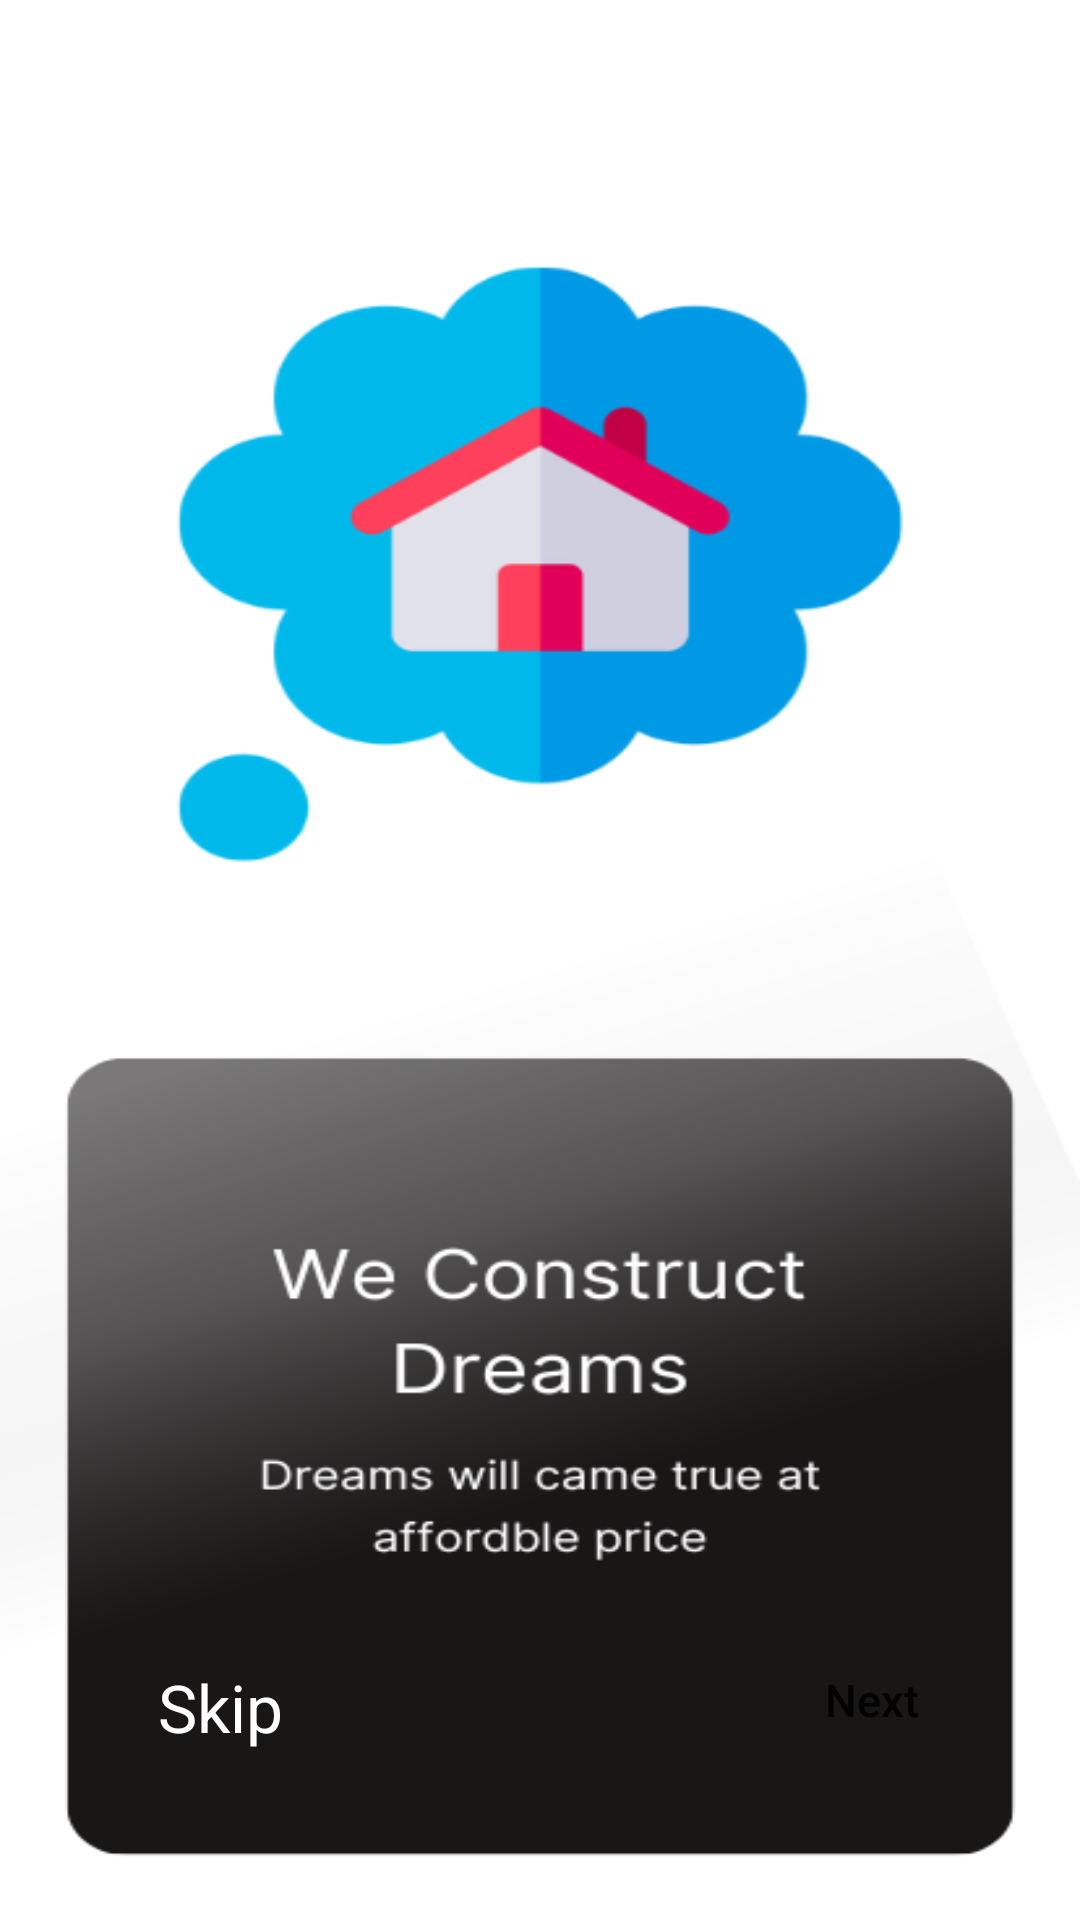

Android layout source for this screen:
<!-- AndroidManifest.xml: application theme Theme.HouseCon -->
<!-- res/layout/activity_info2.xml -->
<?xml version="1.0" encoding="utf-8"?>
<androidx.constraintlayout.widget.ConstraintLayout xmlns:android="http://schemas.android.com/apk/res/android"
    xmlns:app="http://schemas.android.com/apk/res-auto"
    xmlns:tools="http://schemas.android.com/tools"
    android:layout_width="match_parent"
    android:layout_height="match_parent"
    android:background="@drawable/info2"
    tools:context=".InfoActivity2">

    <androidx.appcompat.widget.AppCompatButton
        android:id="@+id/Next2"
        android:layout_width="70dp"
        android:layout_height="70dp"
        android:background="@drawable/btnbng"

        android:text="Next"
        android:textAllCaps="false"
        android:textColor="#020202"
        android:textSize="15sp"
        app:layout_constraintBottom_toBottomOf="parent"
        app:layout_constraintEnd_toEndOf="parent"
        app:layout_constraintHorizontal_bias="0.882"
        app:layout_constraintStart_toStartOf="parent"
        app:layout_constraintTop_toTopOf="parent"
        app:layout_constraintVertical_bias="0.933" />

    <TextView
        android:id="@+id/skip2"
        android:layout_width="59dp"
        android:layout_height="32dp"
        android:text="Skip"
        android:textColor="#FFFFFF"
        android:textSize="22sp"
        app:layout_constraintBottom_toBottomOf="parent"
        app:layout_constraintEnd_toStartOf="@+id/Next2"
        app:layout_constraintHorizontal_bias="0.268"
        app:layout_constraintStart_toStartOf="parent"
        app:layout_constraintTop_toTopOf="parent"
        app:layout_constraintVertical_bias="0.912" />
</androidx.constraintlayout.widget.ConstraintLayout>
<!-- resources referenced by this layout -->
<resources>
  <!-- drawable info2: png bitmap (drawable, 58154 bytes) -->
  <style name="Theme.HouseCon" parent="Theme.AppCompat.Light.DarkActionBar">
          
          <item name="colorPrimary">#000000</item>
          <item name="colorPrimaryVariant">@color/purple_700</item>
          <item name="colorOnPrimary">@color/white</item>
          
          <item name="colorSecondary">@color/teal_200</item>
          <item name="colorSecondaryVariant">@color/teal_700</item>
          <item name="colorOnSecondary">@color/black</item>
          
          <item name="android:statusBarColor" tools:targetApi="l">?attr/colorPrimaryVariant</item>
          
      </style>
  <color name="purple_700">#FF3700B3</color>
  <color name="white">#FFFFFFFF</color>
  <color name="teal_200">#FF03DAC5</color>
  <color name="teal_700">#FF018786</color>
  <color name="black">#FF000000</color>
</resources>
